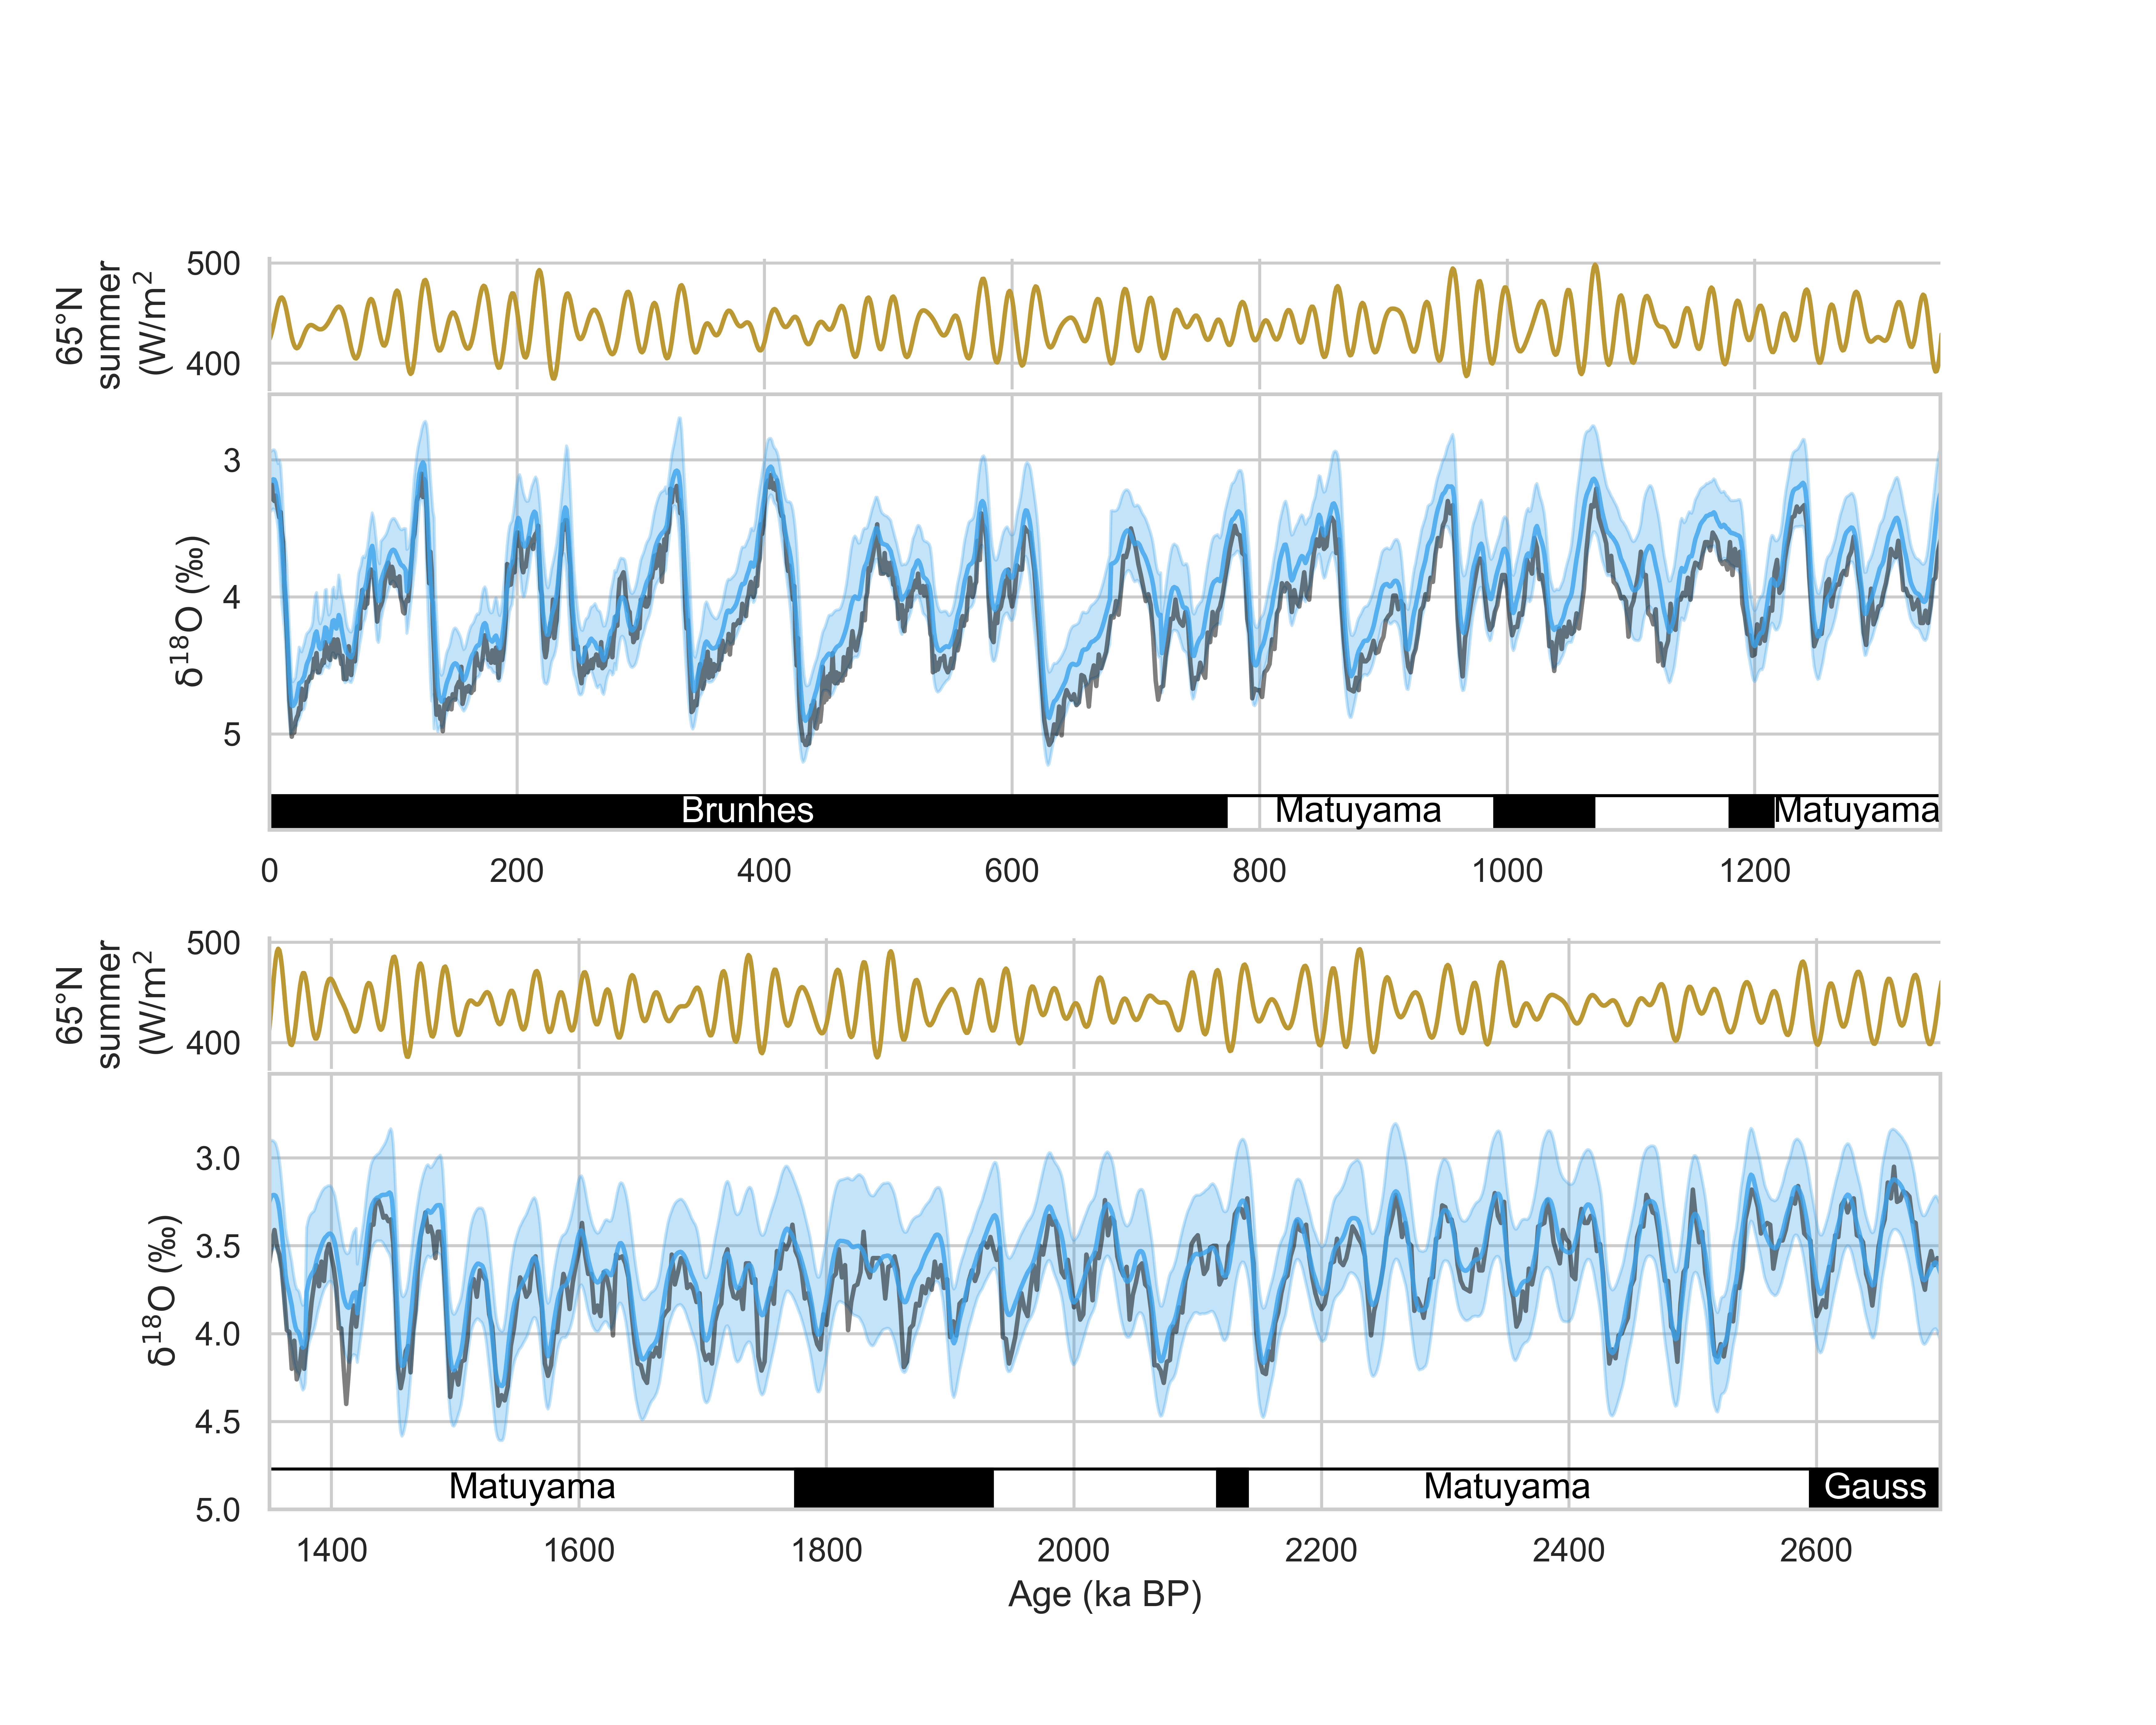

Here is the Python script that generated this plot:
#!/usr/bin/env python3
# -*- coding: utf-8 -*-
"""
Created on Fri Mar  1 11:33:56 2024

@author: zhou
"""

import pandas as pd
import sys
sys.path.append("../../../../../Work/Lorraine/LR04/python")
sys.path.append("../../../../../Work/McManus/Milankovitch/python")
sys.path.append("../../../../../Work/McManus/HMM-Stack-master/python")
import LR04_fetching_func
import Milankovitch_fetching_func
import Probstack_fetching_func
import matplotlib.pyplot as plt
import matplotlib.patches as patches
import seaborn as sns
# import scipy.io
from matplotlib import gridspec
from scipy import interpolate

sns.set(font='Arial',palette='husl',style='whitegrid',context='notebook')

def age_model_interp(dated_depths, dated_ages, all_depths):
    f = interpolate.interp1d(dated_depths, dated_ages, fill_value='extrapolate')
    all_ages = f(all_depths)
    return all_ages

stack_1_path = '../stack.txt'
stack_1 = pd.read_table(stack_1_path, delimiter=' ')

stack_2_path = '../../R38_d18O_stack/stack.txt'
stack_2 = pd.read_table(stack_2_path, delimiter=' ')

stack_3_path = '../../R39_d18O_stack/stack.txt'
stack_3 = pd.read_table(stack_3_path, delimiter=' ')

stack_4_path = '../../R40_d18O_stack/stack.txt'
stack_4 = pd.read_table(stack_4_path, delimiter=' ')

stack_5_path = '../../R41_d18O_stack/stack.txt'
stack_5 = pd.read_table(stack_5_path, delimiter=' ')

stack = pd.concat([stack_1, stack_2, stack_3, stack_4, stack_5])
stack = stack.groupby('age(kyr)').mean()

# read untuned ages
untuned_df = pd.read_excel('Untuned_results_mean_exclusion_expanded_1172_removed_Hobart2023.xlsx')
# ignore reversals
untuned_df = untuned_df[untuned_df['Reversal']!='y']

stack_untuned_age = age_model_interp(untuned_df['Old age'],
                               untuned_df['New age'],
                               stack.index)

LR04 = LR04_fetching_func.fetch_d18O()

insolation = Milankovitch_fetching_func.fetch_65N_summer_insolation()

# ProbStack = Probstack_fetching_func.fetch_d18O()

tuned_stack = pd.read_excel('../R/tuned_stack_unextrapolated.xlsx')

#%% plot
fig, axes = plt.subplots(4,1, sharex=False, sharey=False)
gs  = gridspec.GridSpec(4, 1, height_ratios=[0.3, 1, 0.3, 1])
axes = [plt.subplot(gs[0]),
        plt.subplot(gs[1]),
        plt.subplot(gs[2]),
        plt.subplot(gs[3])]
# BIAGMACS
axes[1].plot(stack.index, stack['mean(permil)'], label='BIGMACS', alpha=0.8, color='C4')
axes[1].fill_between(stack.index,
                  stack['mean(permil)']+2*stack['sigma(permil)'],
                  stack['mean(permil)']-2*stack['sigma(permil)'],
                  alpha=0.3,
                  label='BIGMACS 2sigma',
                  color='C4')
# LR04
axes[1].plot(LR04.index/1000, LR04, label='LRO4', color='k', zorder=1, alpha=0.5)
# # ProbStack
# axes[1].plot(ProbStack.index/1000, ProbStack, label='ProbStack', color='C3', zorder=1, alpha=0.5)
axes[1].set_xlim((0, 1350))
axes[1].invert_yaxis()
# # BIAGMACS untuned
# axes[1].plot(stack_untuned_age, stack['mean(permil)'], label='BIGMACS untuned', alpha=0.8, color='C0')
# axes[1].fill_between(stack_untuned_age,
#                   stack['mean(permil)']+2*stack['sigma(permil)'],
#                   stack['mean(permil)']-2*stack['sigma(permil)'],
#                   alpha=0.3,
#                   label='BIGMACS 2sigma',
#                   color='C0')

# # BIGMACS intermediate tuned
# axes[1].plot(tuned_stack['X1'], tuned_stack['X2'], label='BIGMACS intermediate tuned', alpha=0.8, color='dodgerblue')

# # BIGMACS full tuned
# axes[1].plot(tuned_stack['X1']+2.2, tuned_stack['X2'], label='BIGMACS full tuned', alpha=0.8, color='olivedrab')

axes[1].set_ylabel(u'$\mathrm{\delta}^\mathrm{18}$O (‰)')
axes[1].set_ylim(bottom=5.7)

# BIGMACS
l1 = axes[3].plot(stack.index, stack['mean(permil)'], label='BIGMACS', alpha=0.8, color='C4')
axes[3].fill_between(stack.index,
                  stack['mean(permil)']+2*stack['sigma(permil)'],
                  stack['mean(permil)']-2*stack['sigma(permil)'],
                  alpha=0.3,
                  label='BIGMACS 2sigma',
                  color='C4')
# LR04
l1 = axes[3].plot(LR04.index/1000, LR04, label='LR04', color='k', zorder=1, alpha=0.5)
# # ProbStack
# l3 = axes[3].plot(ProbStack.index/1000, ProbStack, label='ProbStack', color='C3', zorder=1, alpha=0.5)
axes[3].set_xlim((1350, 2700))
axes[3].invert_yaxis()
# # BIGMACS untuned
# l2 = axes[3].plot(stack_untuned_age, stack['mean(permil)'], label='BIGMACS untuned', alpha=0.8, color='C0')
# axes[3].fill_between(stack_untuned_age,
#                   stack['mean(permil)']+2*stack['sigma(permil)'],
#                   stack['mean(permil)']-2*stack['sigma(permil)'],
#                   alpha=0.3,
#                   label='BIGMACS 2sigma',
#                   color='C0')

# # BIGMACS intermediate tuned
# l3 = axes[3].plot(tuned_stack['X1'], tuned_stack['X2'], label='BIGMACS tuned', alpha=0.8, color='dodgerblue')

# # BIGMACS full tuned
# l4 = axes[3].plot(tuned_stack['X1']+2.2, tuned_stack['X2'], label='BIGMACS tuned', alpha=0.8, color='olivedrab')

# axes[3].legend(handles=[l1[0], l2[0], l3[0], l4[0]], ncol=4, loc=[0.1,0.11])

axes[3].set_ylabel(u'$\mathrm{\delta}^\mathrm{18}$O (‰)')
axes[3].set_xlabel('Age (ka BP)')
axes[3].set_ylim(bottom=5)

fig.set_size_inches(10,8)

#%% plot geomagnetic chrons
# upper panel
bar_height = 0.25
y_lim_bottom = axes[1].get_ylim()[0]
axes[1].add_patch(patches.Rectangle((0, y_lim_bottom-bar_height),
                                    773,
                                    bar_height,
                                    facecolor='k',
                                    edgecolor='k'))
axes[1].text(773/2, y_lim_bottom-bar_height/2, 'Brunhes',
             horizontalalignment='center',
             verticalalignment='center',
             color='w')
axes[1].add_patch(patches.Rectangle((773, y_lim_bottom-bar_height),
                                    1350-773,
                                    bar_height,
                                    facecolor='None',
                                    edgecolor='k'))
axes[1].text(880, y_lim_bottom-bar_height/2, 'Matuyama',
             horizontalalignment='center',
             verticalalignment='center',
             color='k')
axes[1].text(1282.5, y_lim_bottom-bar_height/2, 'Matuyama',
             horizontalalignment='center',
             verticalalignment='center',
             color='k')
# Jaramillo
axes[1].add_patch(patches.Rectangle((990, y_lim_bottom-bar_height),
                                    80,
                                    bar_height,
                                    facecolor='k',
                                    edgecolor='k'))
# Cobb Mountain
axes[1].add_patch(patches.Rectangle((1180, y_lim_bottom-bar_height),
                                    35,
                                    bar_height,
                                    facecolor='k',
                                    edgecolor='k'))

# lower panel
y_lim_bottom = axes[3].get_ylim()[0]
bar_height = 0.23 # a shorter bar height cuz plot is broader
axes[3].add_patch(patches.Rectangle((1350, y_lim_bottom-bar_height),
                                    2595-1350,
                                    bar_height,
                                    facecolor='None',
                                    edgecolor='k'))
axes[3].text(1562.5, y_lim_bottom-bar_height/2, 'Matuyama',
             horizontalalignment='center',
             verticalalignment='center',
             color='k')
axes[3].text(2350, y_lim_bottom-bar_height/2, 'Matuyama',
             horizontalalignment='center',
             verticalalignment='center',
             color='k')
# Olduvai
axes[3].add_patch(patches.Rectangle((1775, y_lim_bottom-bar_height),
                                    159,
                                    bar_height,
                                    facecolor='k',
                                    edgecolor='k'))
# Reunion
axes[3].add_patch(patches.Rectangle((2116, y_lim_bottom-bar_height),
                                    24,
                                    bar_height,
                                    facecolor='k',
                                    edgecolor='k'))

axes[3].add_patch(patches.Rectangle((2595, y_lim_bottom-bar_height),
                                    2700-2595,
                                    bar_height,
                                    facecolor='k',
                                    edgecolor='k'))
axes[3].text((2700+2595)/2, y_lim_bottom-bar_height/2, 'Gauss',
              horizontalalignment='center',
              verticalalignment='center',
              color='w')

#%% plot Milankovitch
axes[0].plot(insolation.index, insolation, color='C1')
axes[0].set_xlim((0, 1350))
axes[0].set_ylabel('65°N'
                   '\n'
                   'summer'
                   '\n'
                   r'(W/$\mathrm{m}^\mathrm{2}$')
axes[2].plot(insolation.index, insolation, color='C1')
axes[2].set_xlim((1350, 2700))
axes[2].set_ylabel('65°N'
                   '\n'
                   'summer'
                   '\n'
                   r'(W/$\mathrm{m}^\mathrm{2}$')
# remove x axis
sns.despine(ax=axes[0], bottom=True)
sns.despine(ax=axes[2], bottom=True)
# remove x axis labels
axes[0].xaxis.set_ticklabels([])
axes[2].xaxis.set_ticklabels([])
# move down
pos = axes[0].get_position()
pos.y0 -= 0.03
pos.y1 -= 0.03
axes[0].set_position(pos)
pos = axes[2].get_position()
pos.y0 -= 0.03
pos.y1 -= 0.03
axes[2].set_position(pos)
# plt.savefig('BIGSTACK_LR04_LR04.png', dpi=700)
# plt.savefig('Untuned_results_mean_exclusion_expanded_1172_removed_GTS2012_Hobart2023.png', dpi=700)
# plt.savefig('Stitched_stack_LR04_insolation_untuned_no_compaction_corx.pdf')
# plt.savefig('Stitched_neptune_stack_LR04_insolation_ProbStack.pdf')
